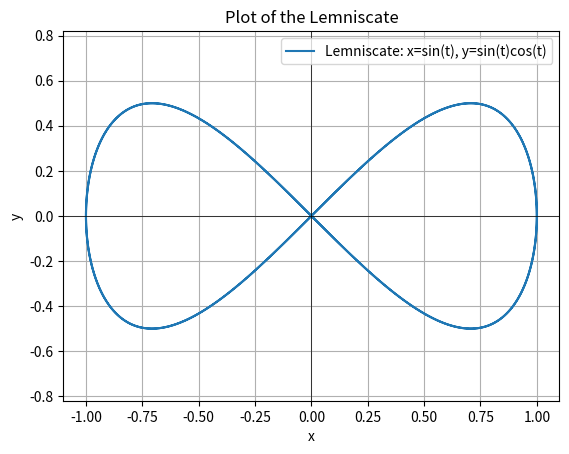

Write Python code to recreate this figure.
import numpy as np
import matplotlib.pyplot as plt
from sympy import symbols, sin, cos, lambdify

# Define the parameter
t = symbols('t')

# Define the parametric equations
x_expr = sin(t)
y_expr = sin(t) * cos(t)

# Lambdify the expressions
x_func = lambdify(t, x_expr, "numpy")
y_func = lambdify(t, y_expr, "numpy")

# Generate t values
t_values = np.linspace(-2*np.pi, 2*np.pi, 400)

# Compute x and y values
x_values = x_func(t_values)
y_values = y_func(t_values)

# Plotting
plt.plot(x_values, y_values, label='Lemniscate: x=sin(t), y=sin(t)cos(t)')
plt.title('Plot of the Lemniscate')
plt.xlabel('x')
plt.ylabel('y')
plt.grid(True)
plt.axhline(0, color='black',linewidth=0.5)
plt.axvline(0, color='black',linewidth=0.5)
plt.legend()
plt.axis('equal')
plt.show()
